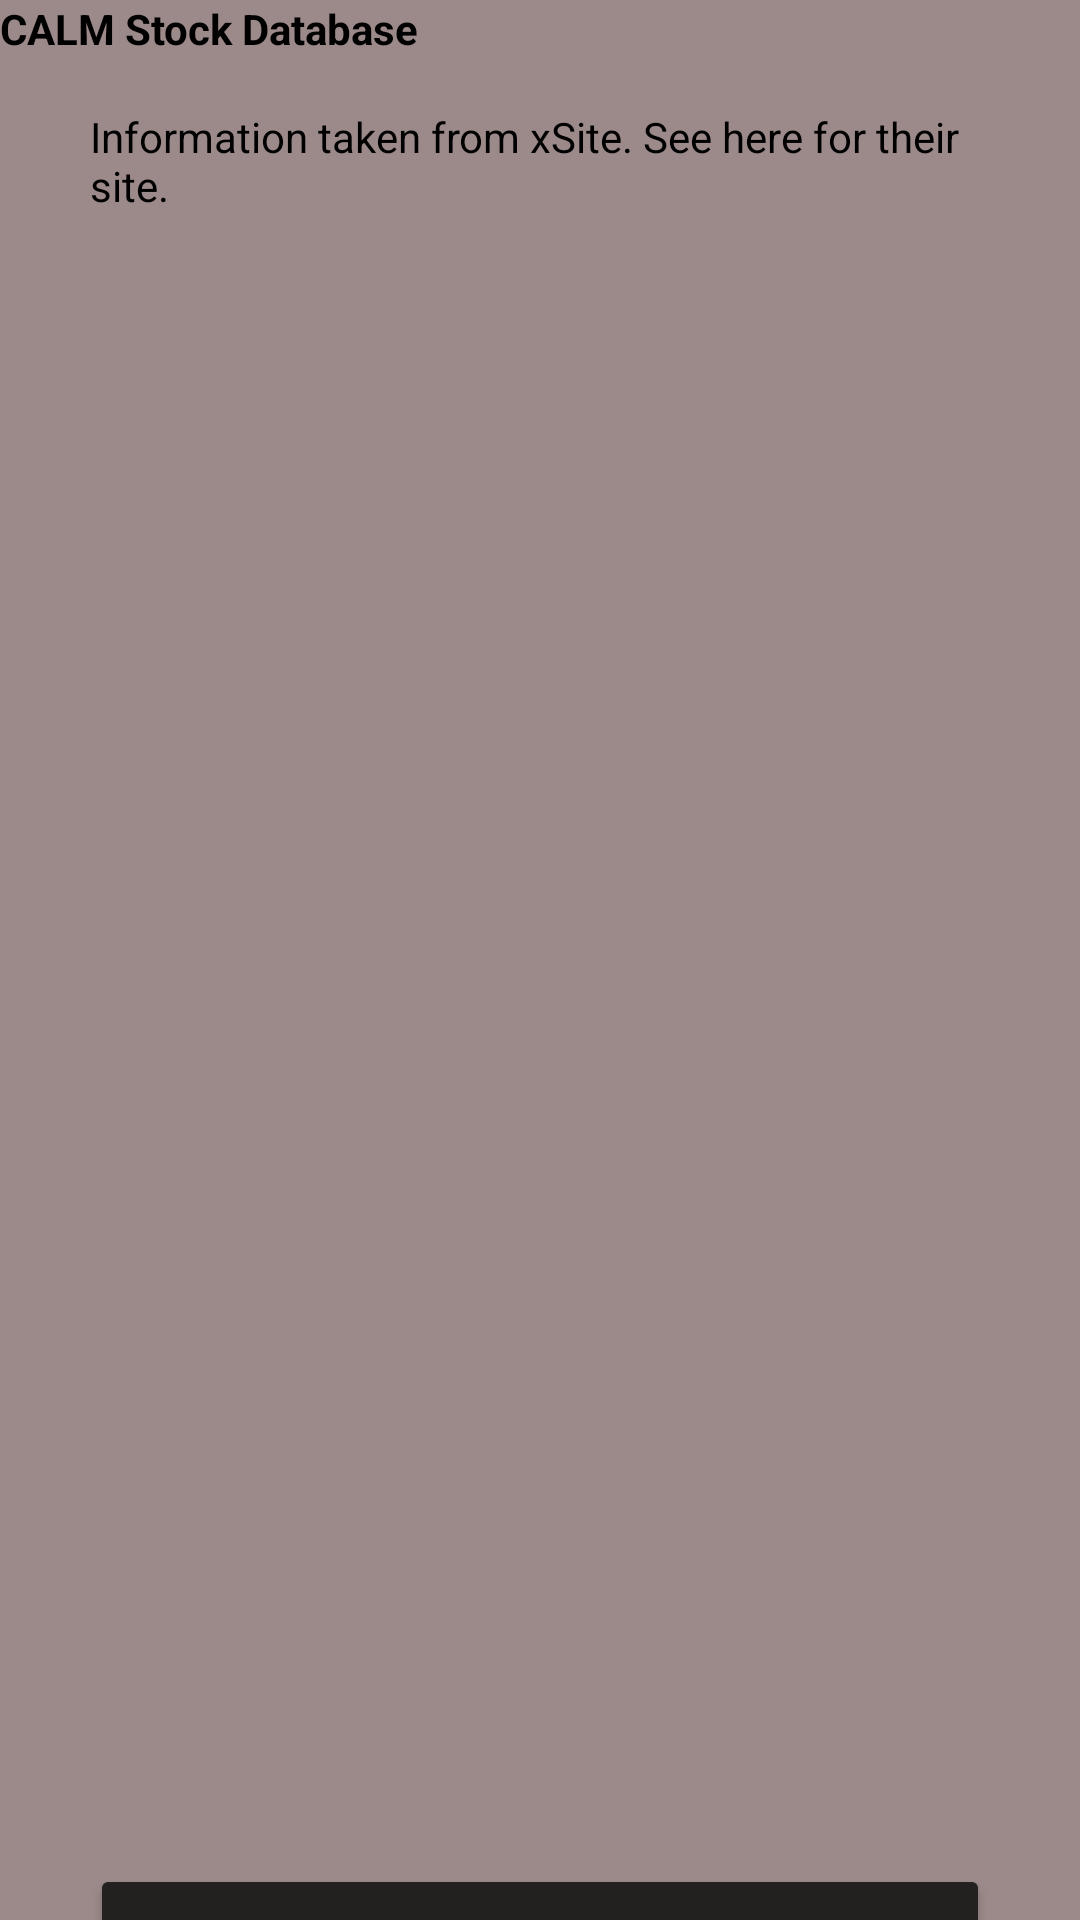

Here is an Android app screen rendered from its layout file. Give the layout XML and the strings, colors and styles it references.
<!-- AndroidManifest.xml: application theme Theme.CALM_App -->
<!-- res/layout/stocklist.xml -->
<?xml version="1.0" encoding="utf-8"?>

<androidx.constraintlayout.widget.ConstraintLayout xmlns:android="http://schemas.android.com/apk/res/android"
    xmlns:app="http://schemas.android.com/apk/res-auto"
    xmlns:tools="http://schemas.android.com/tools"
    android:layout_width="match_parent"
    android:layout_height="match_parent"
    android:background="#9C8989">

    <TextView
        android:id="@+id/footerLabel_List"
        android:layout_width="0dp"
        android:layout_height="wrap_content"
        android:layout_marginStart="30dp"
        android:layout_marginEnd="30dp"
        android:text="App made for EECS 1022, Lasonde School of Engineering, York University"
        android:textColor="#000000"
        android:textStyle="italic"
        app:layout_constraintBottom_toBottomOf="parent"
        app:layout_constraintEnd_toEndOf="parent"
        app:layout_constraintHorizontal_bias="0.0"
        app:layout_constraintStart_toStartOf="parent"
        app:layout_constraintTop_toBottomOf="@+id/homeButton_List"
        app:layout_constraintVertical_bias="0.0" />

    <TextView
        android:id="@+id/calmLabel_List"
        android:layout_width="0dp"
        android:layout_height="36dp"
        android:text="CALM Stock Database"
        android:textColor="#000000"
        android:textStyle="bold"
        app:layout_constraintEnd_toEndOf="parent"
        app:layout_constraintStart_toStartOf="parent"
        app:layout_constraintTop_toTopOf="parent" />

    <ScrollView
        android:id="@+id/examples_List"
        android:layout_width="351dp"
        android:layout_height="550dp"
        android:layout_marginStart="30dp"
        android:layout_marginEnd="30dp"
        app:layout_constraintEnd_toEndOf="parent"
        app:layout_constraintStart_toStartOf="parent"
        app:layout_constraintTop_toBottomOf="@+id/source_List">

        <LinearLayout
            android:layout_width="match_parent"
            android:layout_height="wrap_content"
            android:orientation="vertical" />
    </ScrollView>

    <Button
        android:id="@+id/homeButton_List"
        android:layout_width="0dp"
        android:layout_height="75dp"
        android:layout_marginStart="30dp"
        android:layout_marginEnd="30dp"
        android:backgroundTint="#232020"
        android:onClick="goToMain"
        android:text="Back to Main Page"
        app:layout_constraintEnd_toEndOf="parent"
        app:layout_constraintStart_toStartOf="parent"
        app:layout_constraintTop_toBottomOf="@+id/examples_List" />

    <TextView
        android:id="@+id/source_List"
        android:layout_width="0dp"
        android:layout_height="wrap_content"
        android:layout_marginStart="30dp"
        android:layout_marginEnd="30dp"
        android:text="Information taken from xSite. See here for their site. "
        android:textColor="#000000"
        app:layout_constraintEnd_toEndOf="parent"
        app:layout_constraintStart_toStartOf="parent"
        app:layout_constraintTop_toBottomOf="@+id/calmLabel_List" />
</androidx.constraintlayout.widget.ConstraintLayout>
<!-- resources referenced by this layout -->
<resources>
  <style name="Theme.CALM_App" parent="Theme.MaterialComponents.DayNight.DarkActionBar">
          
          <item name="colorPrimary">@color/purple_500</item>
          <item name="colorPrimaryVariant">@color/purple_700</item>
          <item name="colorOnPrimary">@color/white</item>
          
          <item name="colorSecondary">@color/teal_200</item>
          <item name="colorSecondaryVariant">@color/teal_700</item>
          <item name="colorOnSecondary">@color/black</item>
          
          <item name="android:statusBarColor" tools:targetApi="l">?attr/colorPrimaryVariant</item>
          
      </style>
  <!-- not gathered from this repository: default colours our renderer supplied (Android Studio template values) -->
  <color name="purple_500">#FF6200EE</color>
  <color name="purple_700">#FF3700B3</color>
  <color name="teal_200">#FF03DAC5</color>
  <color name="teal_700">#FF018786</color>
  <color name="black">#FF000000</color>
  <color name="white">#FFFFFFFF</color>
</resources>
